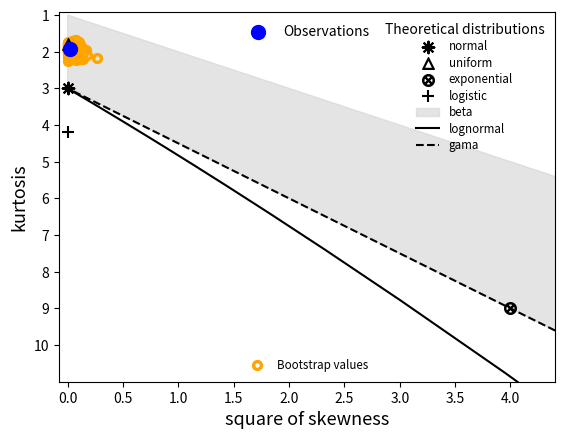

The script that saved this image:
import numpy as np
import pandas as pd
import matplotlib.pyplot as plt
from scipy.stats import kurtosis, skew
from math import ceil

np.seterr(under='ignore')
np.seterr(over='ignore')


def cullen_frey_graph(df, method='unbiased', discrete=False, boot=None):
    if len(np.shape(df)) > 1:
        raise TypeError('Samples must a list with N x 1 dimensions')

    if not isinstance(df, list):
        df = list(df)

    if len(df) < 4:
        raise ValueError('The number of samples needs to be greater than 4')

    if boot is not None:
        if not isinstance(boot, int):
            raise ValueError('boot must be integer')

    if method == 'unbiased':
        skewdata = skew(df, bias=False)
        kurtdata = kurtosis(df, bias=False) + 3

    elif method == 'sample':
        skewdata = skew(df, bias=True)
        kurtdata = kurtosis(df, bias=True) + 3

    if boot is not None:
        if boot < 10:
            raise ValueError('boot must be greater than 10')

        n = len(df)

        nrow = n
        ncol = boot
        databoot = np.reshape(np.random.choice(df, size=n * boot, replace=True), (nrow, ncol))

        s2boot = (skew(pd.DataFrame(databoot))) ** 2
        kurtboot = kurtosis(pd.DataFrame(databoot)) + 3

        kurtmax = max(10, ceil(max(kurtboot)))
        xmax = max(4, ceil(max(s2boot)))

    else:
        kurtmax = max(10, ceil(kurtdata))
        xmax = max(4, ceil(skewdata ** 2))

    ymax = kurtmax - 1

    # If discrete = False
    if not discrete:
        # Beta distribution
        p = np.exp(-100)
        lq = np.arange(-100, 100.1, 0.1)
        q = np.exp(lq)
        s2a = (4 * (q - p) ** 2 * (p + q + 1)) / ((p + q + 2) ** 2 * p * q)
        ya = kurtmax - (
                3 * (p + q + 1) * (p * q * (p + q - 6) + 2 * (p + q) ** 2) / (p * q * (p + q + 2) * (p + q + 3)))
        p = np.exp(100)
        lq = np.arange(-100, 100.1, 0.1)
        q = np.exp(lq)
        s2b = (4 * (q - p) ** 2 * (p + q + 1)) / ((p + q + 2) ** 2 * p * q)
        yb = kurtmax - (
                3 * (p + q + 1) * (p * q * (p + q - 6) + 2 * (p + q) ** 2) / (p * q * (p + q + 2) * (p + q + 3)))
        s2 = [*s2a, *s2b]
        y = [*ya, *yb]

        # Gama distribution
        lshape_gama = np.arange(-100, 100, 0.1)
        shape_gama = np.exp(lshape_gama)
        s2_gama = 4 / shape_gama
        y_gama = kurtmax - (3 + 6 / shape_gama)

        # Lognormal distribution
        lshape_lnorm = np.arange(-100, 100, 0.1)
        shape_lnorm = np.exp(lshape_lnorm)
        es2_lnorm = np.exp(shape_lnorm ** 2, dtype=np.float64)
        s2_lnorm = (es2_lnorm + 2) ** 2 * (es2_lnorm - 1)
        y_lnorm = kurtmax - (es2_lnorm ** 4 + 2 * es2_lnorm ** 3 + 3 * es2_lnorm ** 2 - 3)

        # observations
        obs = plt.scatter(skewdata ** 2, kurtmax - kurtdata, s=100, c='blue',
                          label='Observations', zorder=10)
        # beta
        beta = plt.fill(s2, y, color='lightgrey', alpha=0.6, label='beta', zorder=0)
        # gama
        gama = plt.plot(s2_gama, y_gama, '--', c='k', label='gama')
        # lognormal
        lnormal = plt.plot(s2_lnorm, y_lnorm, c='k', label='lognormal')

        if boot is not None:
            # bootstrap
            bootstrap = plt.scatter(s2boot, kurtmax - kurtboot, marker='$\circ$', c='orange', s=50,
                                    label='Bootstrap values', zorder=5)
            # Adding the legends
            legenda_boot = plt.legend(handles=[bootstrap], loc='lower center', frameon=False, fontsize='small')
            plt.gca().add_artist(legenda_boot)

        # markers
        normal = plt.scatter(0, kurtmax - 3, marker=(8, 2, 0), s=70, c='k', label='normal', zorder=5)

        uniform = plt.scatter(0, kurtmax - 9 / 5, marker='$\\bigtriangleup$', s=70, c='k', label='uniform', zorder=5)

        exp_dist = plt.scatter(2 ** 2, kurtmax - 9, marker='$\\bigotimes$', s=70, c='k', label='exponential', zorder=5)

        logistic = plt.scatter(0, kurtmax - 4.2, marker='+', s=70, c='k', label='logistic', zorder=5)

        # Adjusting the axis
        range_yax = range(0, ymax + 1, max(int(ymax * 0.1), 1))
        yax = [str(kurtmax - i) for i in range_yax]
        plt.xlim(-0.08, xmax + 0.4)
        plt.ylim(-1, ymax + 0.08)
        plt.yticks(list(range_yax), yax)

        # Adding the labels
        plt.xlabel('square of skewness', fontsize=13)
        plt.ylabel('kurtosis', fontsize=13)
        # plt.title('Cullen and Frey graph', fontsize=15)

        legenda_obs = plt.legend(handles=[obs], loc='upper center', labelspacing=0.3, frameon=False)
        plt.gca().add_artist(legenda_obs)

        plt.legend(handles=[normal, uniform, exp_dist, logistic, beta[0], lnormal[0], gama[0]],
                   title='Theoretical distributions', loc='upper right', labelspacing=0.3, frameon=False,
                   fontsize='small')

    # If discrete = True
    else:
        # negbin distribution
        p = np.exp(-10)
        lr = np.arange(-100, 100, 0.1)
        r = np.exp(lr)
        s2a = (2 - p) ** 2 / (r * (1 - p))
        ya = kurtmax - (3 + 6 / r + p ** 2 / (r * (1 - p)))
        p = 1 - np.exp(-10)
        lr = np.arange(100, -100, -0.1)
        r = np.exp(lr)
        s2b = (2 - p) ** 2 / (r * (1 - p))
        yb = kurtmax - (3 + 6 / r + p ** 2 / (r * (1 - p)))
        s2_negbin = [*s2a, *s2b]
        y_negbin = [*ya, *yb]

        # poisson distribution
        llambda = np.arange(-100, 100, 0.1)
        lambda_ = np.exp(llambda)
        s2_poisson = 1 / lambda_
        y_poisson = kurtmax - (3 + 1 / lambda_)

        # observations
        obs = plt.scatter(skewdata ** 2, kurtmax - kurtdata, s=50, c='blue',
                          label='Observations', zorder=10)

        # negative binomial
        negbin = plt.fill(s2_negbin, y_negbin, color='lightgrey', alpha=0.6, label='negative binomial', zorder=0)

        # poisson
        poisson = plt.plot(s2_poisson, y_poisson, '--', c='k', label='poisson')

        if boot is not None:
            # bootstrap
            bootstrap = plt.scatter(s2boot, kurtmax - kurtboot, marker='$\circ$', c='orange', s=50,
                                    label='Bootstrap values', zorder=5)
            # adding the legends
            legenda_boot = plt.legend(handles=[bootstrap], loc='upper center', labelspacing=2, frameon=False)
            plt.gca().add_artist(legenda_boot)

        # markers
        normal = plt.scatter(0, kurtmax - 3, marker=(8, 2, 0), s=70, c='k', label='normal', zorder=5)

        # adjusting the axis
        range_yax = range(0, ymax + 1, max(int(ymax * 0.1), 1))
        yax = [str(kurtmax - i) for i in range_yax]
        plt.xlim(-0.08, xmax + 0.4)
        plt.ylim(-1, ymax + 0.08)
        plt.yticks(list(range_yax), yax)

        # adding the labels
        plt.xlabel('square of skewness', fontsize=13)
        plt.ylabel('kurtosis', fontsize=13)
        # plt.title('Cullen and Frey graph', fontsize=15)

        legenda_obs = plt.legend(handles=[obs], loc='upper center', labelspacing=0.3, frameon=False)
        plt.gca().add_artist(legenda_obs)

        plt.legend(handles=[normal, negbin[0], poisson[0]], title='Theoretical distributions', loc='upper right',
                   labelspacing=1, frameon=False)


if __name__ == '__main__':
    # Exemplo de execução para uma distribuição uniforme
    serie = np.random.uniform(0, 1, 100)
    cullen_frey_graph(serie, boot=100)
